Photos from the image-classification dataset "object_crops_split_3" in the GitHub repository n21twn/Vision_Eindopdracht. Its 13 classes are: ace, eight, five, four, jack, king, nine, queen, seven, six, ten, three, two.

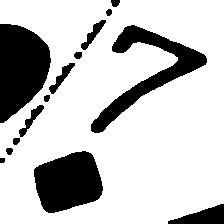
Label: seven

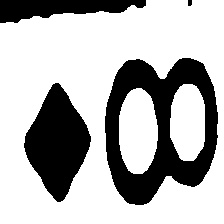
Label: eight

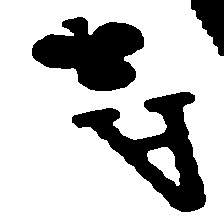
Label: ace

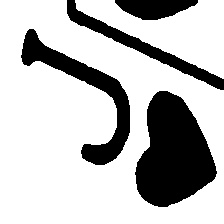
Label: jack

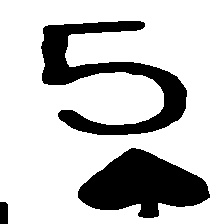
Label: five

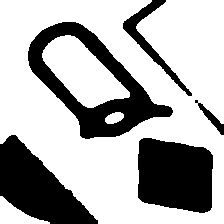
Label: queen
